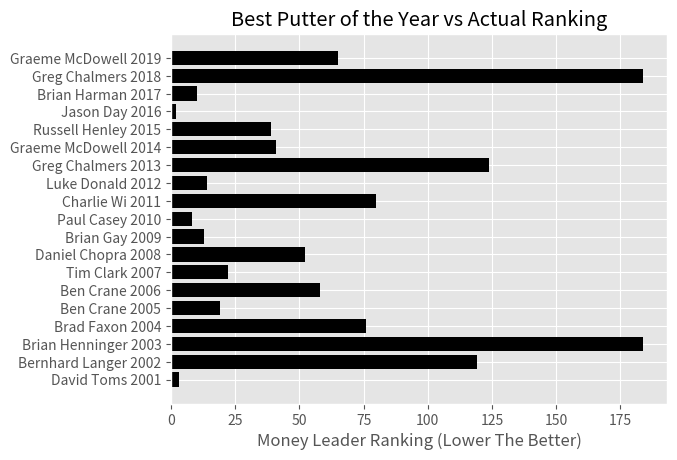

The matplotlib source for this figure:
import matplotlib.pyplot as plt
from matplotlib import style

plt.style.use("ggplot")
rankings = [3, 119, 184, 76, 19, 58, 22, 52, 13, 8, 80, 14, 124, 41, 39, 2, 10, 184, 65]
front = ['David Toms', 'Bernhard Langer', 'Brian Henninger', 'Brad Faxon', 'Ben Crane', 'Ben Crane', 'Tim Clark', 'Daniel Chopra', 'Brian Gay', 'Paul Casey', 'Charlie Wi', 'Luke Donald', 'Greg Chalmers', 'Graeme McDowell', 'Russell Henley', 'Jason Day', 'Brian Harman', 'Greg Chalmers', 'Graeme McDowell']
tot=['David Toms 2001', 'Bernhard Langer 2002', 'Brian Henninger 2003', 'Brad Faxon 2004', 'Ben Crane 2005', 'Ben Crane 2006', 'Tim Clark 2007', 'Daniel Chopra 2008', 'Brian Gay 2009', 'Paul Casey 2010', 'Charlie Wi 2011', 'Luke Donald 2012', 'Greg Chalmers 2013', 'Graeme McDowell 2014', 'Russell Henley 2015', 'Jason Day 2016', 'Brian Harman 2017', 'Greg Chalmers 2018', 'Graeme McDowell 2019']
front1 = list(range(1,20))
rankings2 = []
for i in rankings:
    rankings2.append(200-i)

plt.barh(tot, rankings,color = 'k')
plt.xlabel("Money Leader Ranking (Lower The Better)")
plt.title("Best Putter of the Year vs Actual Ranking")

plt.show()